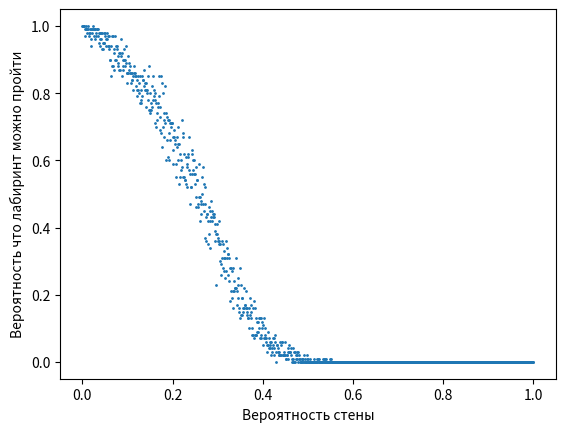

Recreate this plot in Python.
from random import uniform
import matplotlib.pyplot as plt


def grid():
    maze = [[is_empty_cell(prob / 1000) for cell in range(width)] for line in range(height)]
    ''' Maze Properties'''
    num_rows = len(maze)
    num_cols = len(maze[0])
    end_pt = (num_cols - 1, num_rows - 1)
    start_pt = (0, 0)

    '''BFS'''
    visited = {end_pt: None}
    queue = [end_pt]
    while queue:
        current = queue.pop(0)
        if current == start_pt:
            shortest_path = []
            while current:
                shortest_path.append(current)
                current = visited[current]
            return 1
        adj_points = []
        '''FIND ADJACENT POINTS'''
        current_col, current_row = current
        #UP
        if current_row > 0:
            if maze[current_row - 1][current_col] == 0:
                adj_points.append((current_col, current_row - 1))
        #RIGHT
        if current_col < (len(maze[0])-1):
            if maze[current_row][current_col + 1] == 0: ## There was an error here!
                adj_points.append((current_col + 1, current_row))
        #DOWN
        if current_row < (len(maze) - 1):
            if maze[current_row + 1][current_col] == 0:
                adj_points.append((current_col, current_row + 1))
        #LEFT
        if current_col > 0:
            if maze[current_row][current_col - 1] == 0:
                adj_points.append((current_col - 1, current_row))

        '''LOOP THROUGH ADJACENT PTS'''
        for point in adj_points:
            if point not in visited:
                visited[point] = current
                queue.append(point)

    return 0


def is_empty_cell(prob):
    if uniform(0, 1) < prob:
        return 1  # wall
    return 0


width = 12
height = 12

probs = []
solved = []


for prob in range(1001):

    slvd = 0
    for i in range(100):
        slvd += grid()

    probs.append(prob / 1000)
    solved.append(slvd / 100)


plt.scatter(probs, solved, s=1)
plt.xlabel("Вероятность стены")
plt.ylabel("Вероятность что лабиринт можно пройти")
plt.show()
